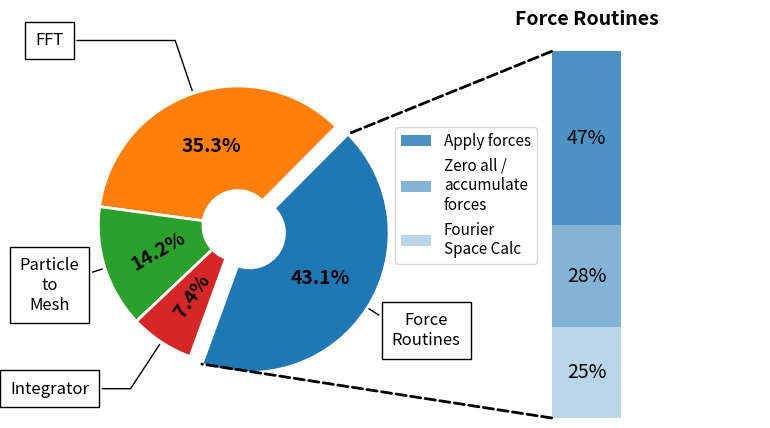

Generate this figure with matplotlib:
import numpy as np
import matplotlib.pyplot as plt
from matplotlib.patches import ConnectionPatch

# make figure and assign axis objects
fig, (ax1, ax2) = plt.subplots(1, 2, figsize=(9, 5))
fig.subplots_adjust(wspace=0)

f1 = 20.4
f2 = 5.8+6.2
f3 = 1.7+1.8+3.0+4.2
frac = [f1+f2+f3,23+12.3,14.2,7.4]
labels = ["Force\nRoutines","FFT", "Particle\nto\nMesh","Integrator"]
explode=(0.1,0,0,0)

# pie chart parameters

# rotate so that first wedge is split by the x-axis
angle = 250
wedges, texts ,autotexts = ax1.pie(x=frac,autopct='%1.1f%%',explode=explode,startangle=angle,wedgeprops=dict(width=0.75,edgecolor='white',linewidth=2),pctdistance=0.6)

angles = [0,0,30,55]

for i,t in enumerate(autotexts):
    t.set_rotation(angles[i])


plt.setp(autotexts, size=14, weight="bold",color='black')
# plt.setp(texts, size=14,color='black')

bbox_props = dict(boxstyle="square,pad=0.6", fc="w", ec="k", lw=1)
kw = dict(arrowprops=dict(arrowstyle="-"),
          bbox=bbox_props, zorder=0, va="center",ha='center',size=12)

for i, p in enumerate(wedges):
    ang = (p.theta2 - p.theta1)/2. + p.theta1
    y = np.sin(np.deg2rad(ang))
    x = np.cos(np.deg2rad(ang))
    horizontalalignment = {-1: "right", 1: "left"}[int(np.sign(x))]
    connectionstyle = f"angle,angleA=0,angleB={ang}"
    kw["arrowprops"].update({"connectionstyle": connectionstyle})
    ax1.annotate(labels[i], xy=(x, y), xytext=(1.35*np.sign(x), 1.4*y),
                horizontalalignment=horizontalalignment, **kw)

# bar chart parameters
forces = np.array([f3,f2,f1])
forces = forces/sum(forces)
force_labels = ['Fourier\nSpace Calc','Zero all /\naccumulate\nforces','Apply forces',]
bottom = 1
width = .2

# Adding from the top matches the legend.
for j, (height, label) in enumerate(reversed([*zip(forces, force_labels)])):
    bottom -= height
    bc = ax2.bar(0, height, width, bottom=bottom, color='tab:blue', label=label,
                 alpha=0.8 - 0.25 * j)
    ax2.bar_label(bc, labels=[f"{height:.0%}"], label_type='center',size=14)

ax2.set_title('Force Routines',fontsize=14,weight='bold')
ax2.legend(loc = (-0.05,0.4),fontsize=11)
ax2.axis('off')
ax2.set_xlim(- 2.5 * width, 2.5 * width)

# use ConnectionPatch to draw lines between the two plots
theta1, theta2 = wedges[0].theta1, wedges[0].theta2
center, r = wedges[0].center, wedges[0].r
bar_height = sum(forces)

# draw top connecting line
x = r * np.cos(np.pi / 180 * theta2) + center[0]
y = r * np.sin(np.pi / 180 * theta2) + center[1]
con = ConnectionPatch(xyA=(-width / 2, bar_height), coordsA=ax2.transData,
                      xyB=(x, y), coordsB=ax1.transData)
con.set_color([0, 0, 0])
con.set_linewidth(2)
con.set_linestyle('--')
ax2.add_artist(con)

# draw bottom connecting line
x = r * np.cos(np.pi / 180 * theta1) + center[0]
y = r * np.sin(np.pi / 180 * theta1) + center[1]
con = ConnectionPatch(xyA=(-width / 2, 0), coordsA=ax2.transData,
                      xyB=(x, y), coordsB=ax1.transData)
con.set_color([0, 0, 0])
ax2.add_artist(con)
con.set_linewidth(2)
con.set_linestyle('--')
plt.savefig("Pie.png",dpi=500,bbox_inches='tight')
